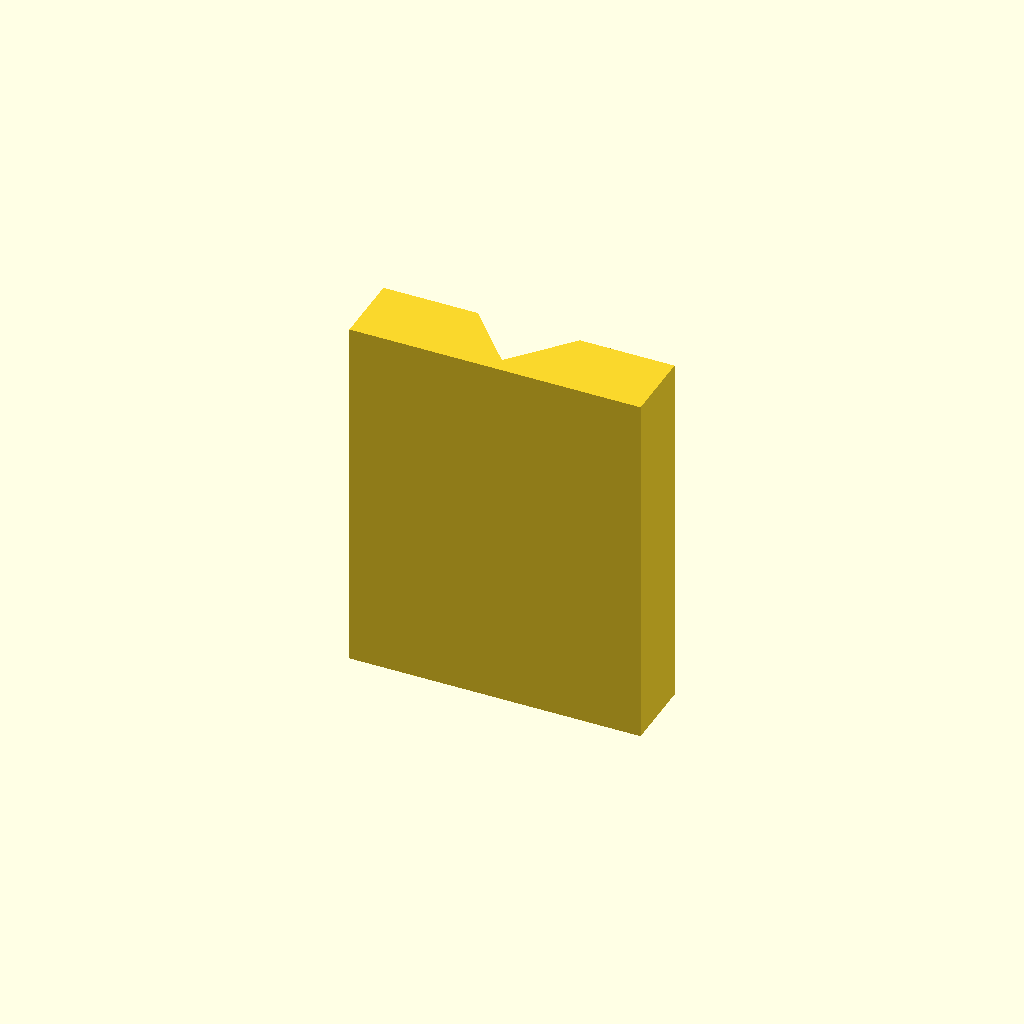
Cell 1 — every parameter at its default value.
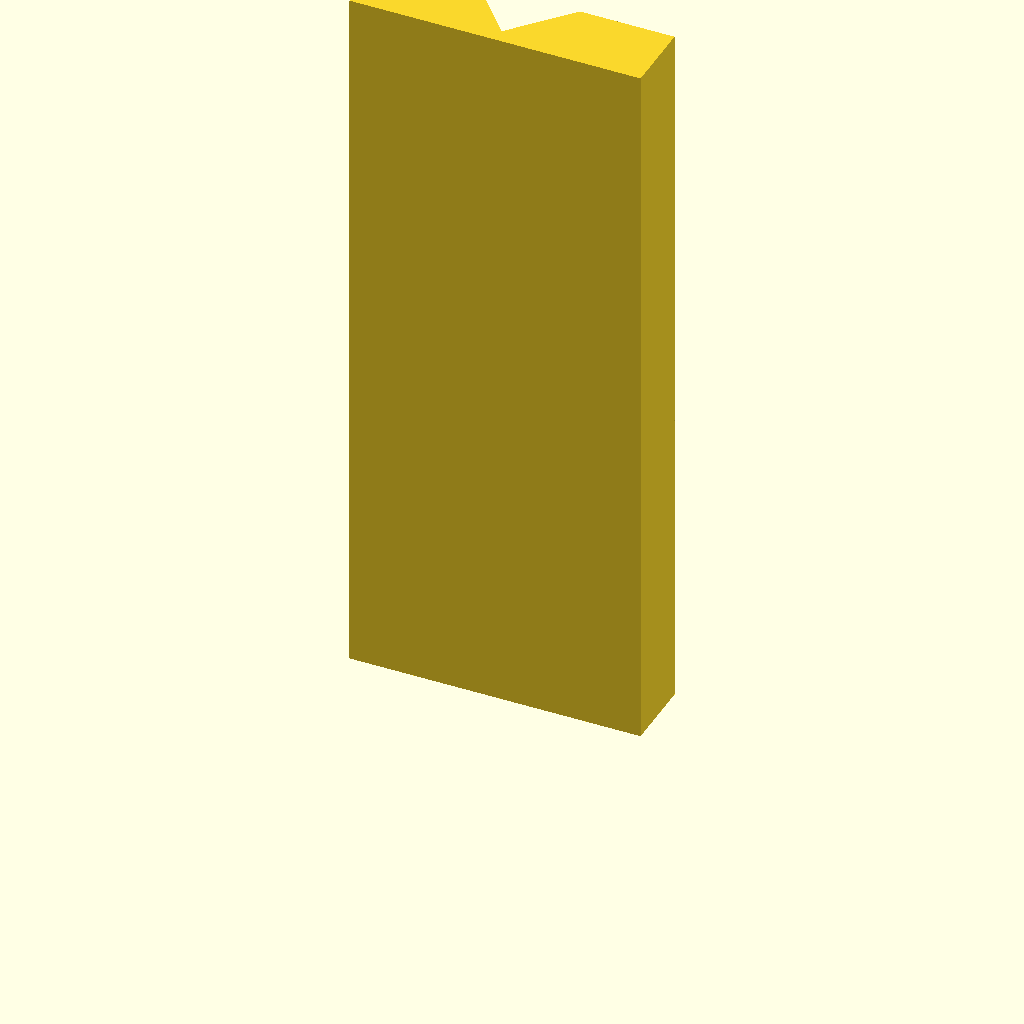
Cell 2: the same model with plate_t = 100.
All cells are drawn from one camera (rotation 55°, 0°, 25°, orthographic, colour scheme Cornfield), so only the parameter changes between them.
Source of the model, optional_data/data/sketch2/vguides/part_0190.scad:
$fn = 32;

// ----------------------------------------------------------------------
// V guide rail: vway, 40 mm wide
// ----------------------------------------------------------------------

// --- parameters (mm) ---
rail_w = 40;              // rail width, X
base_t = 10;              // base plate thickness
v_depth = 8;              // V feature depth / height
v_half_w = 7;             // half width of the V at the base face
plate_t = 50;             // rail length, Z (the extrusion height)

profile = [[0, 0], [40, 0], [40, 10], [27, 10], [20, 2], [13, 10], [0, 10]];  // primary outline, 7 points, counter clockwise

// --- the one profile operation ---
linear_extrude(height = plate_t) polygon(points = profile);
Customizer parameters (derived from the source; name, type, default, range or options):
rail_w: number, default 40
base_t: number, default 10
v_depth: number, default 8
v_half_w: number, default 7
plate_t: number, default 50
